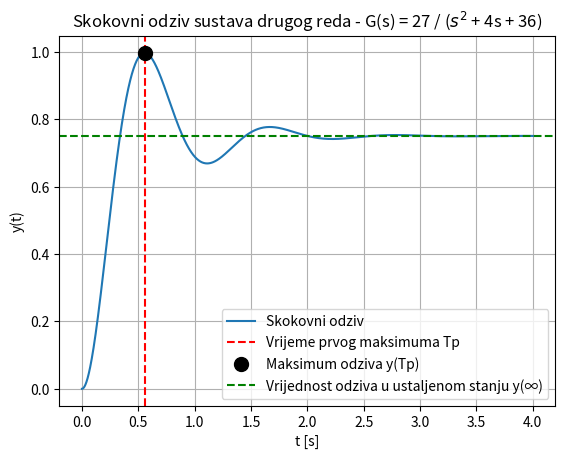

Here is the Python script that generated this plot:
from scipy import signal
import matplotlib.pyplot as plt
import numpy as np

# Funkcija za prikaz skokovnog odziva
brojnik = [27]
nazivnik = [1, 4, 36]
prijenosna_funkcija = signal.TransferFunction(brojnik, nazivnik)

niz_vremena = np.linspace(0, 4, 4001)

t, y = signal.step(prijenosna_funkcija, T=niz_vremena)

max_y = max(y)
# max_y je 0.997 (default)
# nakon što se dodalo 4001 vremenskih točaka, max_y je 0.997

max_y_index = y.argmax()

max_y_t = t[max_y_index]
# max_y_t je 0.5656 (default)
# nakon što se dodalo 4001 vremenskih točaka, max_y_t je 0.555

plt.plot(t, y, label="Skokovni odziv")
plt.grid(True)
plt.xlabel("t [s]")
plt.ylabel("y(t)")
plt.title("Skokovni odziv sustava drugog reda - G(s) = 27 / ($s^2$ + 4s + 36)")

# Tp
plt.axvline(x=max_y_t, color="red", linestyle="--", label="Vrijeme prvog maksimuma Tp")

plt.plot(max_y_t, max_y, 'o', markersize=10, color="black", label="Maksimum odziva y(Tp)")

# y(∞)
y_inf = brojnik[-1] / nazivnik[-1] # dobiveno kad se s = 0 uvrsti u prijenosnu funkciju
plt.axhline(y=y_inf, color="green", linestyle="--", label="Vrijednost odziva u ustaljenom stanju y(∞)")

# Analitički izračun (usporedba s općim oblikom wn^2 / (s^2 + 2*zeta*wn*s + wn^2))
wn = np.sqrt(nazivnik[2]) # wn^2 = 36  ->  wn = 6
zeta = nazivnik[1] / (2 * wn) # 2*zeta*wn = 4  ->  zeta = 0.333
wd = wn * np.sqrt(1 - zeta**2) # frekvencija prigušenih oscilacija
Tp_izr = np.pi / wd # vrijeme prvog maksimuma
PO_izr = 100 * np.exp(-zeta * np.pi / np.sqrt(1 - zeta**2)) # postotak nadvišenja [%]
max_y_izr = y_inf * (1 + PO_izr / 100) # maksimum odziva

plt.legend()
plt.savefig("skokovniodziv.png")


def main() -> None:
    print("Funkcija za prikaz skokovnog odziva")
    print("--------------------------------")
    print("broj vremenskih točaka: ", len(t))
    print("raspon vremena između dvije susjedne vremenske točke: ", t[1] - t[0])
    print("maksimalna vrijednost y: ", max_y.round(3))
    print("vrijeme za maksimalnu vrijednost y: ", max_y_t.round(3))
    print("--------------------------------")
    print(f"{'veličina':<10}{'izračunato':>12}{'simulirano':>12}")
    print(f"{'Tp [s]':<10}{Tp_izr:>12.3f}{max_y_t:>12.3f}")
    print(f"{'y_max':<10}{max_y_izr:>12.3f}{max_y:>12.3f}")
    print(f"{'y(∞)':<10}{y_inf:>12.3f}{y[-1]:>12.3f}")
    plt.show()


if __name__ == "__main__":
    main()
